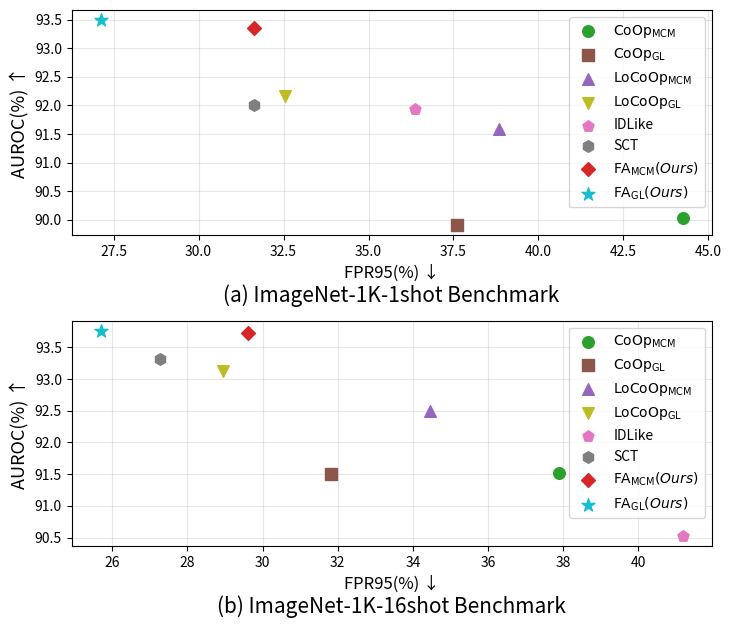

Reproduce this figure in Python. (Note: this script raises an exception after producing the figure.)
import matplotlib.pyplot as plt
import numpy as np

# 设置字体大小
# plt.rcParams.update({'font.size': 11})

methods = [ r'$\mathrm{CoOp}_{\mathrm{MCM}}$',  r'$\mathrm{CoOp}_{\mathrm{GL}}$',  r'$\mathrm{LoCoOp}_{\mathrm{MCM}}$', r'$\mathrm{LoCoOp}_{\mathrm{GL}}$','IDLike', 'SCT', r'$\mathrm{FA}_{\mathrm{MCM}}(Ours)$', r'$\mathrm{FA}_{\mathrm{GL}}(Ours)$']
markers = ['o', 's', '^', 'v','p', 'h', 'D', '*']  # Different markers for each method
colors = ['#2ca02c', '#8c564b', '#9467bd', '#bcbd22', '#e377c2', '#7f7f7f', '#d62728', '#17becf']  # Different colors for each method
sizes = [70, 70, 70, 70, 70, 70, 50, 95]  # Different sizes for each method



# Data for Subplot (a)
fpr95_a = [44.24, 37.59, 38.85, 32.53, 36.36, 31.63, 31.63, 27.12]
auroc_a = [90.03, 89.91, 91.59, 92.17, 91.93, 92.01, 93.36, 93.49]

# Data for Subplot (b)
fpr95_b = [37.89, 31.81, 34.47, 28.94, 41.18, 27.27, 29.60, 25.69]
auroc_b = [91.52, 91.51, 92.49, 93.13, 90.53, 93.31, 93.72, 93.76]


fig, axs = plt.subplots(2, 1, figsize=(8, 8))
# 先绘制网格线
axs[0].grid(True)
axs[0].set_axisbelow(True)  # 确保网格线在图形和刻度线下方
# 获取当前的网格线并设置透明度
[grid.set_alpha(0.3) for grid in axs[0].get_xgridlines() + axs[0].get_ygridlines()]

axs[1].grid(True)
axs[1].set_axisbelow(True)
[grid.set_alpha(0.3) for grid in axs[1].get_xgridlines() + axs[1].get_ygridlines()]

# Subplot (a)
for i, (x, y) in enumerate(zip(fpr95_a, auroc_a)):
    axs[0].scatter(x, y, marker=markers[i], label=methods[i],zorder=2, color=colors[i], s=sizes[i])
axs[0].set_xlabel('FPR95(%) ↓', fontsize=12)
axs[0].set_ylabel('AUROC(%) ↑', fontsize=13)

# Add legend and title below FPR95 for subplot (a)
axs[0].legend()
axs[0].text(0.5, -0.27, '(a) ImageNet-1K-1shot Benchmark', ha='center', va='center', transform=axs[0].transAxes, fontsize=15)

# Subplot (b)
for i, (x, y) in enumerate(zip(fpr95_b, auroc_b)):
    axs[1].scatter(x, y, marker=markers[i], label=methods[i],zorder=2, color=colors[i], s=sizes[i])
axs[1].set_xlabel('FPR95(%) ↓', fontsize=12)
axs[1].set_ylabel('AUROC(%) ↑', fontsize=13)

# Add legend and title below FPR95 for subplot (b)
axs[1].legend()
axs[1].text(0.5, -0.27, '(b) ImageNet-1K-16shot Benchmark', ha='center', va='center', transform=axs[1].transAxes, fontsize=15)

# 调整子图之间的间距
fig.subplots_adjust(top=0.97, bottom=0.3, left=0.1, right=0.9)
plt.subplots_adjust(wspace=0.1, hspace=0.38)  # 主要关注 wspace 参数
# plt.tight_layout()
plt.show()
plt.savefig('./mycaches_id/draw_data/F1.pdf')
